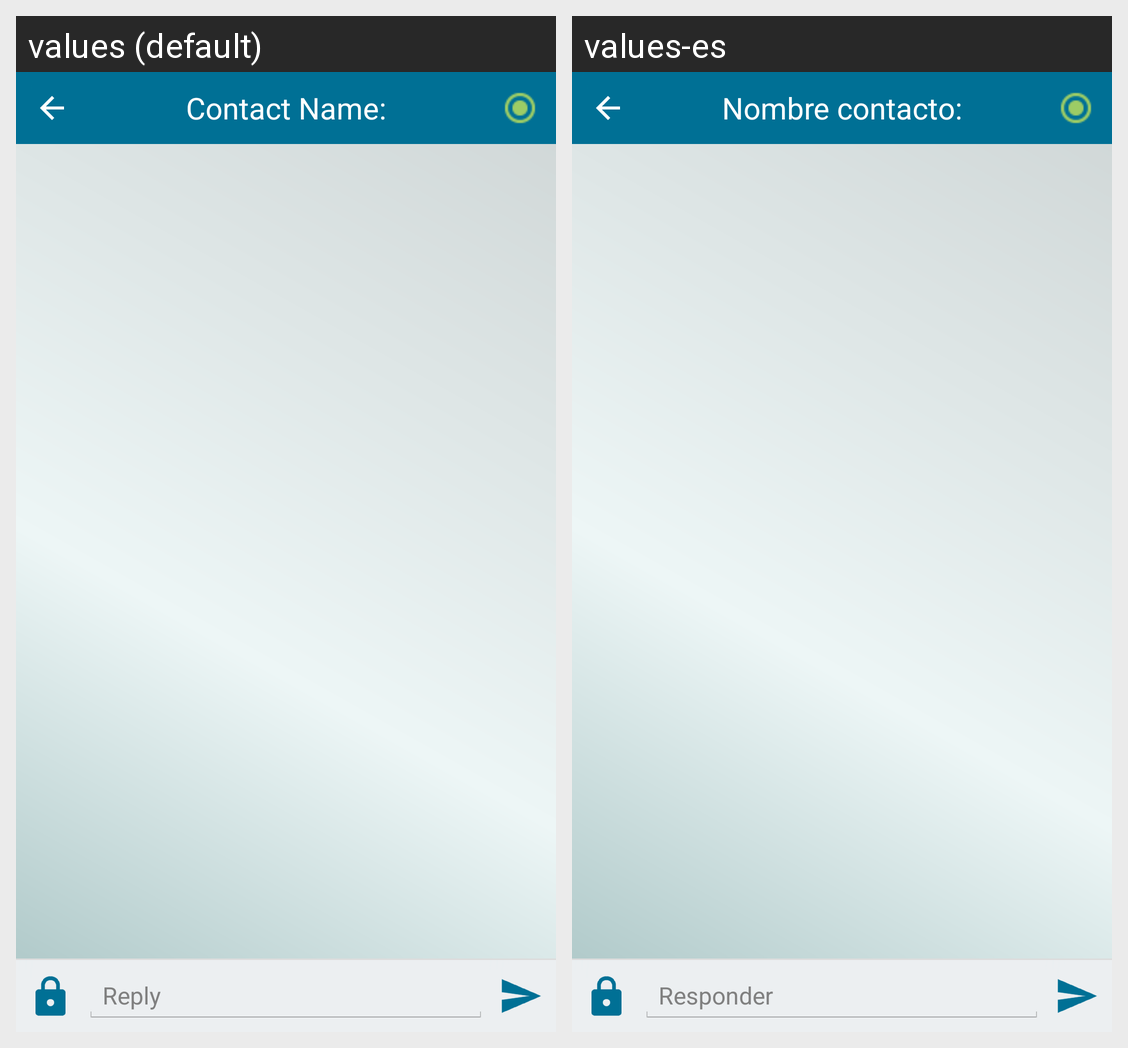

The same Android screen rendered under two of its app's locales, left to right. List the strings drawn on it with the default value and each locale's translation.
Android screen res/layout/activity_sms_conversacion.xml rendered under 2 locales, left to right: values (default), values-es. Device: Nexus 5 (rendered at 1080×1920; each locale shown at half size, 540×960, under a caption strip naming it); theme android:Theme.Holo.Light.
Strings drawn on this screen, with the default value and each locale's value (text and hints the layout hard-codes, and strings that could not be matched under every locale, appear in the picture but are not listed):

text_nombreContacto
  values: Contact Name:
  values-es: Nombre contacto:

boton_leerSmsResponder
  values: Reply
  values-es: Responder
